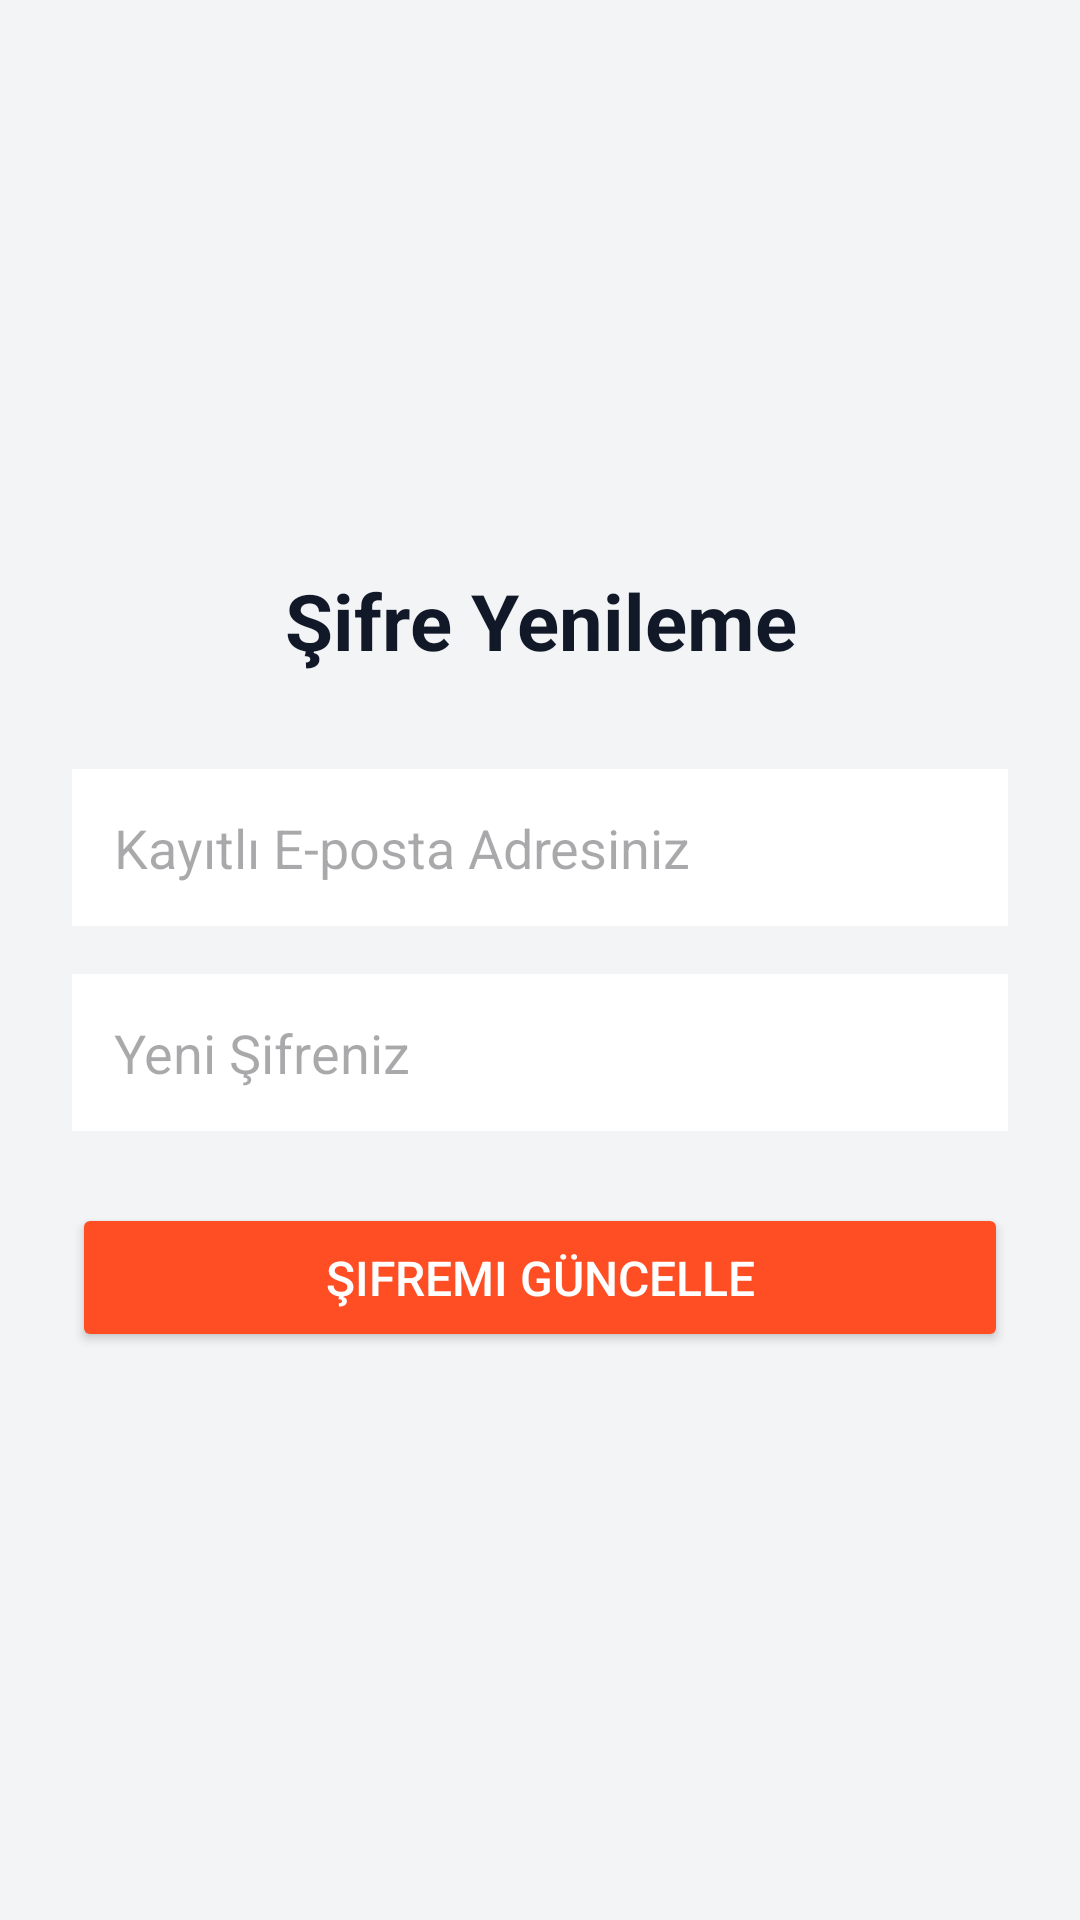

Write the Android layout XML for this screen, with the resource values it uses.
<!-- AndroidManifest.xml: application theme Theme.JobMatchingMobile -->
<!-- res/layout/activity_sifremi_unuttum.xml -->
<?xml version="1.0" encoding="utf-8"?>
<LinearLayout xmlns:android="http://schemas.android.com/apk/res/android"
    android:layout_width="match_parent"
    android:layout_height="match_parent"
    android:orientation="vertical"
    android:padding="24dp"
    android:background="#F3F4F6"
    android:gravity="center">

    <TextView
        android:layout_width="match_parent"
        android:layout_height="wrap_content"
        android:text="Şifre Yenileme"
        android:textSize="26sp"
        android:textStyle="bold"
        android:textColor="#111827"
        android:textAlignment="center"
        android:layout_marginBottom="32dp"/>

    <EditText
        android:id="@+id/editSifreSifirlaEposta"
        android:layout_width="match_parent"
        android:layout_height="wrap_content"
        android:hint="Kayıtlı E-posta Adresiniz"
        android:inputType="textEmailAddress"
        android:background="#FFFFFF"
        android:padding="14dp"
        android:layout_marginBottom="16dp"/>

    <EditText
        android:id="@+id/editSifreSifirlaYeniSifre"
        android:layout_width="match_parent"
        android:layout_height="wrap_content"
        android:hint="Yeni Şifreniz"
        android:inputType="textPassword"
        android:background="#FFFFFF"
        android:padding="14dp"
        android:layout_marginBottom="24dp"/>

    <Button
        android:id="@+id/btnSifremiYenile"
        android:layout_width="match_parent"
        android:layout_height="wrap_content"
        android:text="Şifremi Güncelle"
        android:backgroundTint="#FF4D24"
        android:textColor="#FFFFFF"
        android:padding="14dp"
        android:textSize="16sp"/>
</LinearLayout>
<!-- resources referenced by this layout -->
<resources>
  <style name="Theme.JobMatchingMobile" parent="Base.Theme.JobMatchingMobile" />
  <style name="Base.Theme.JobMatchingMobile" parent="Theme.Material3.DayNight.NoActionBar">
          
          
      </style>
</resources>
